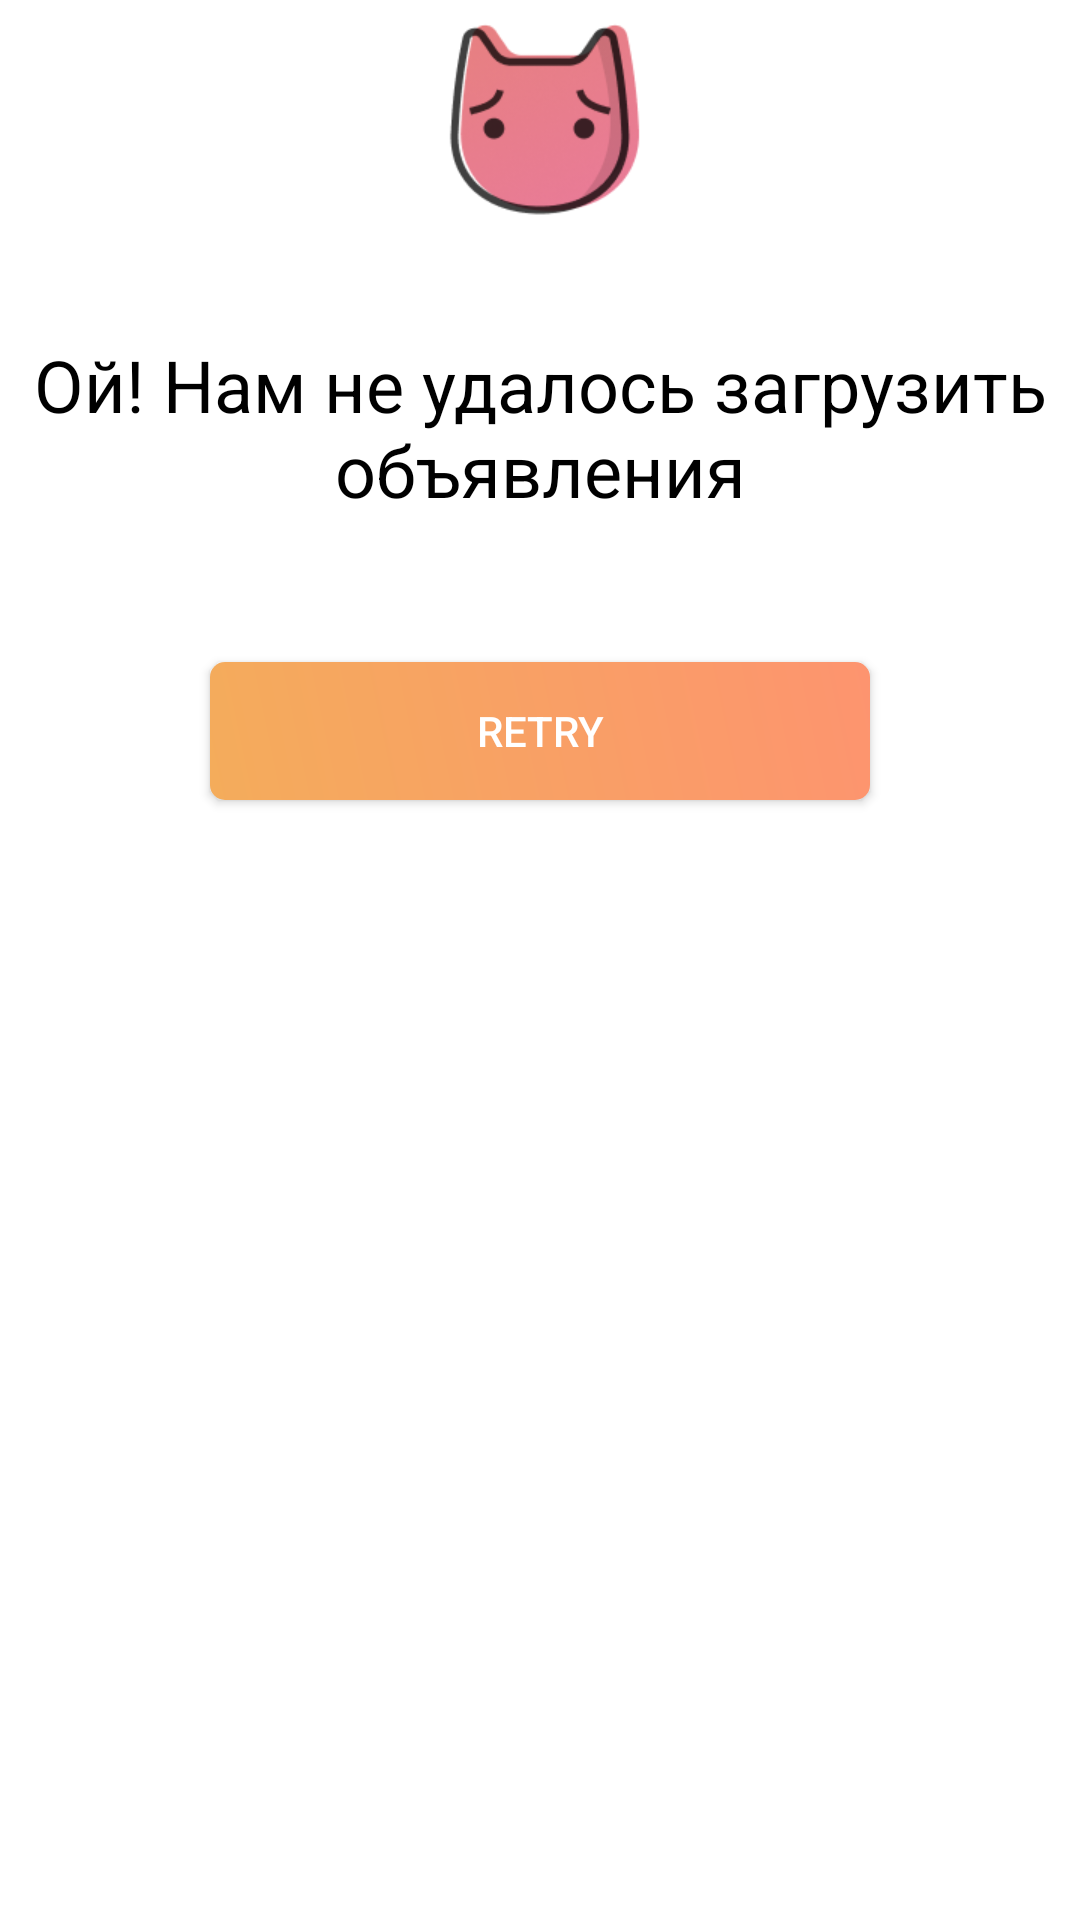

Reconstruct the res/layout file that produces this screen, plus the resources it refers to.
<!-- AndroidManifest.xml: application theme AppTheme -->
<!-- res/layout/view_error.xml -->
<?xml version="1.0" encoding="utf-8"?>
<LinearLayout xmlns:android="http://schemas.android.com/apk/res/android"
    xmlns:app="http://schemas.android.com/apk/res-auto"
    android:layout_width="wrap_content"
    android:layout_height="wrap_content"
    android:gravity="center_horizontal"
    android:orientation="vertical">

    <ImageView
        android:id="@+id/imageView3"
        android:layout_width="match_parent"
        android:layout_height="80dp"
        android:layout_marginBottom="32dp"
        app:srcCompat="@drawable/ic_error" />

    <TextView
        android:id="@+id/error_view_message"
        android:layout_width="match_parent"
        android:layout_height="wrap_content"
        android:layout_marginBottom="48dp"
        android:gravity="center_horizontal"
        android:text="Ой! Нам не удалось загрузить объявления"
        android:textColor="@android:color/black"
        android:textColorHint="@android:color/black"
        android:textSize="24sp" />

    <Button
        android:id="@+id/erroe_view_retry"
        android:layout_width="220dp"
        android:layout_height="46dp"
        android:layout_marginLeft="20dp"
        android:layout_marginRight="20dp"
        android:layout_marginBottom="25dp"
        android:background="@drawable/background_button_negative"
        android:paddingLeft="15dp"
        android:paddingRight="15dp"
        android:text="@string/retry"
        android:textSize="14sp" />

</LinearLayout>
<!-- resources referenced by this layout -->
<resources>
  <!-- drawable background_button_negative (drawable) -->
  <?xml version="1.0" encoding="utf-8"?>
  <ripple xmlns:android="http://schemas.android.com/apk/res/android"
      android:color="#ce5a51">
      <item android:id="@android:id/mask">
          <shape android:shape="rectangle">
              <solid android:color="#ce5a51" />
              <corners android:radius="5dp" />
          </shape>
      </item>
  
      <item android:id="@android:id/background">
          <shape>
              <gradient android:type="linear" android:endColor="#FD946F" android:startColor="@color/colorAccent" android:angle="45.0" />
              <corners android:radius="5dp" />
          </shape>
      </item>
  </ripple>
  <!-- drawable ic_error: png bitmap (drawable, 16479 bytes) -->
  <string name="retry">Retry</string>
  <style name="AppTheme" parent="Theme.AppCompat.NoActionBar">
          
          <item name="colorPrimary">@color/colorPrimary</item>
          <item name="colorPrimaryDark">@color/colorPrimaryDark</item>
          <item name="colorAccent">@color/colorAccent</item>
          <item name="android:navigationBarColor">@color/colorAccent</item>
          <item name="android:colorBackground">@color/colorPrimaryDark</item>
          <item name="coordinatorLayoutStyle">@style/Widget.Support.CoordinatorLayout</item>
          <item name="colorControlHighlight">@color/colorAccent</item>
      </style>
  <color name="colorAccent">#f4ac5b</color>
  <color name="colorPrimary">#FFFFFF</color>
  <color name="colorPrimaryDark">#ffffff</color>
</resources>
